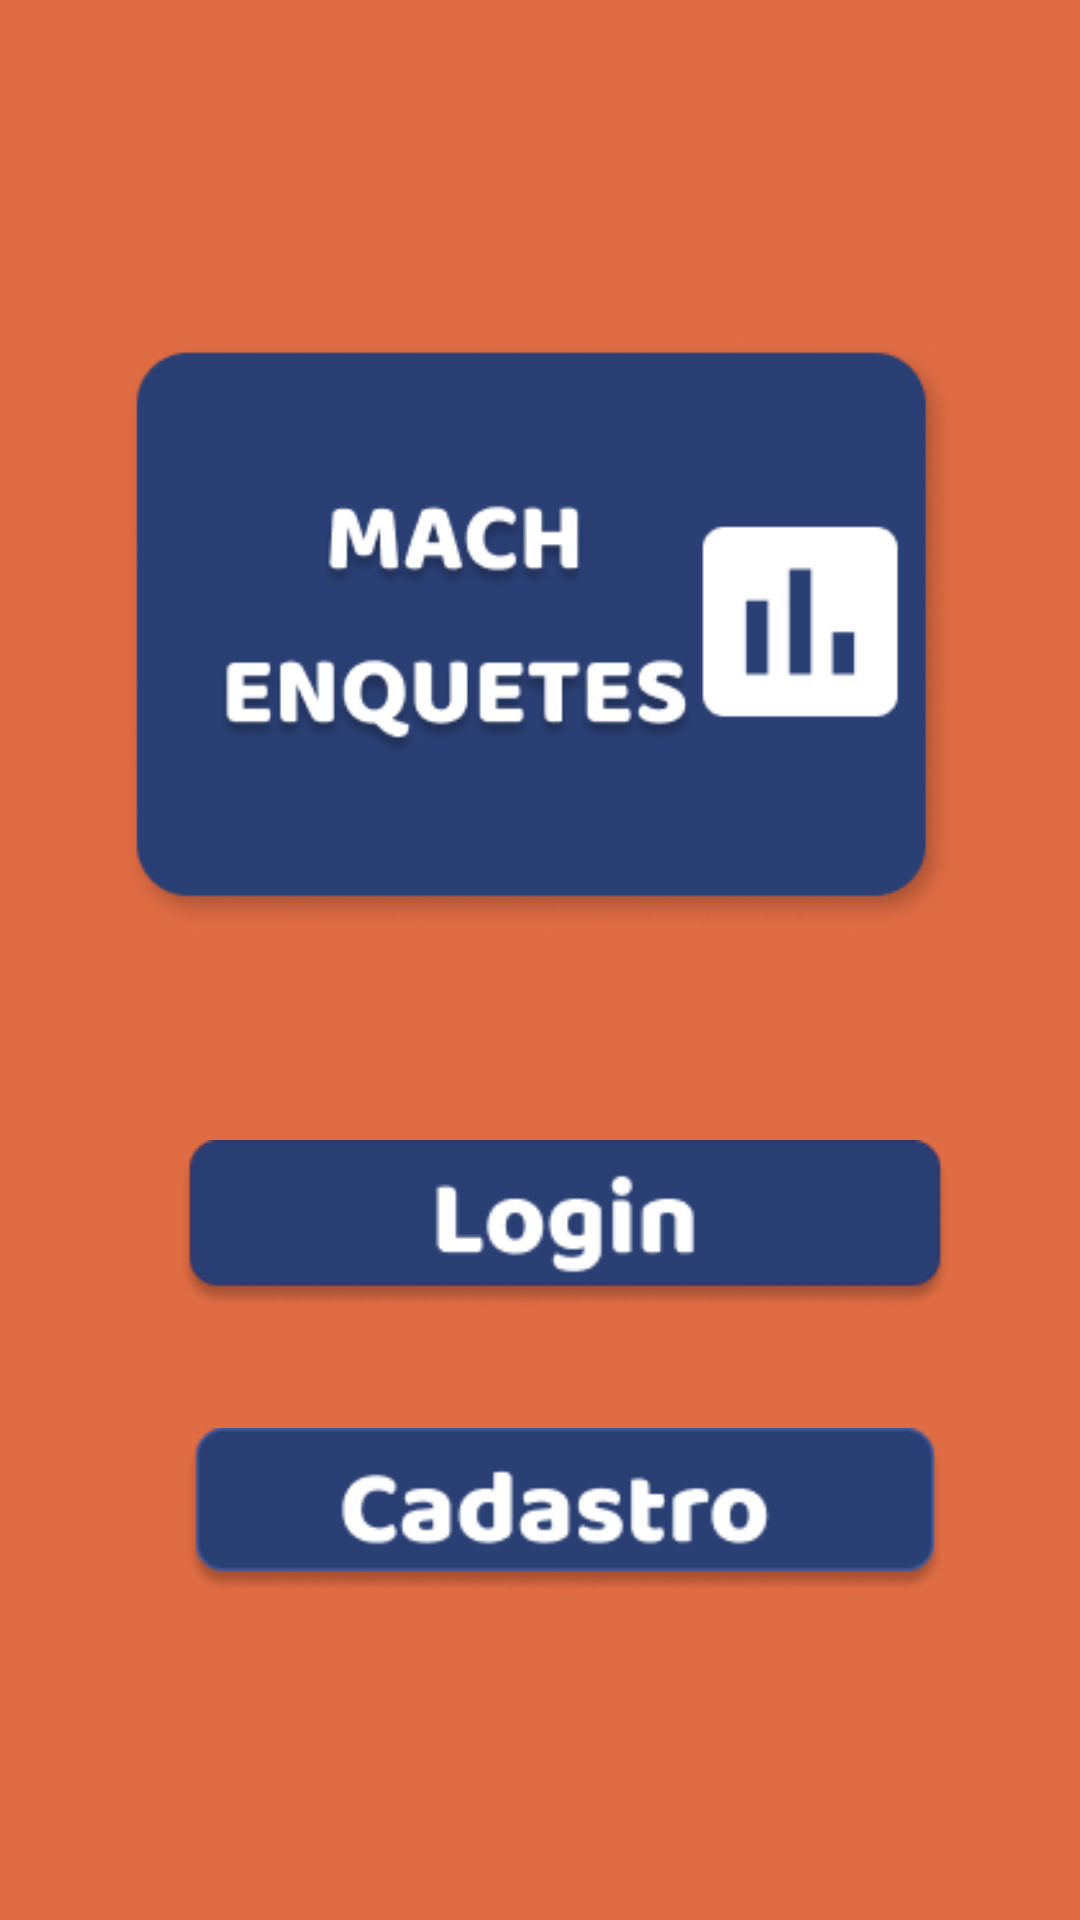

Layout XML and referenced resources for this Android screen:
<!-- AndroidManifest.xml: activity theme Theme.MachEnquetes.NoActionBar -->
<!-- res/layout/activity_initial.xml -->
<?xml version="1.0" encoding="utf-8"?>
<androidx.constraintlayout.widget.ConstraintLayout xmlns:android="http://schemas.android.com/apk/res/android"
    xmlns:app="http://schemas.android.com/apk/res-auto"
    xmlns:tools="http://schemas.android.com/tools"
    android:layout_width="match_parent"
    android:background="@color/mainOrange"
    android:layout_height="match_parent"
    tools:context=".activities.InitialActivity">

    <ImageView
        android:layout_width="280dp"
        android:layout_height="267dp"
        android:src="@drawable/im_logo"
        app:layout_constraintBottom_toBottomOf="parent"
        app:layout_constraintEnd_toEndOf="parent"
        app:layout_constraintHorizontal_bias="0.496"
        app:layout_constraintStart_toStartOf="parent"
        app:layout_constraintTop_toTopOf="parent"
        app:layout_constraintVertical_bias="0.209"
        tools:ignore="MissingConstraints" />


    <ImageButton
        android:id="@+id/bt_login"
        android:layout_width="268dp"
        android:layout_height="56dp"
        android:layout_marginStart="70dp"
        android:layout_marginEnd="70dp"
        android:layout_marginBottom="204dp"
        android:onClick="GoLoginActivity"
        android:src="@drawable/im_login_button"
        app:layout_constraintBottom_toBottomOf="parent"
        app:layout_constraintEnd_toEndOf="parent"
        app:layout_constraintHorizontal_bias="0.333"
        app:layout_constraintStart_toStartOf="parent"
        tools:ignore="MissingConstraints" />

    <ImageButton
        android:id="@+id/bt_cadastrar"
        android:layout_width="268dp"
        android:layout_height="56dp"
        android:layout_marginStart="70dp"
        android:layout_marginEnd="70dp"
        android:layout_marginBottom="108dp"

        android:bottomLeftRadius="10dp"
        android:topLeftRadius="10dp"
        android:topRightRadius="10dp"
        android:onClick="goSignUpActivity"
        android:src="@drawable/im_signin_button"
        app:layout_constraintBottom_toBottomOf="parent"
        app:layout_constraintEnd_toEndOf="parent"
        app:layout_constraintHorizontal_bias="0.333"
        app:layout_constraintStart_toStartOf="parent"
        tools:ignore="MissingConstraints" />

</androidx.constraintlayout.widget.ConstraintLayout>
<!-- resources referenced by this layout -->
<resources>
  <color name="mainOrange">#E06C43</color>
  <!-- drawable im_login_button: png bitmap (drawable, 4680 bytes) -->
  <!-- drawable im_logo: png bitmap (drawable, 22768 bytes) -->
  <!-- drawable im_signin_button: png bitmap (drawable, 5593 bytes) -->
</resources>
